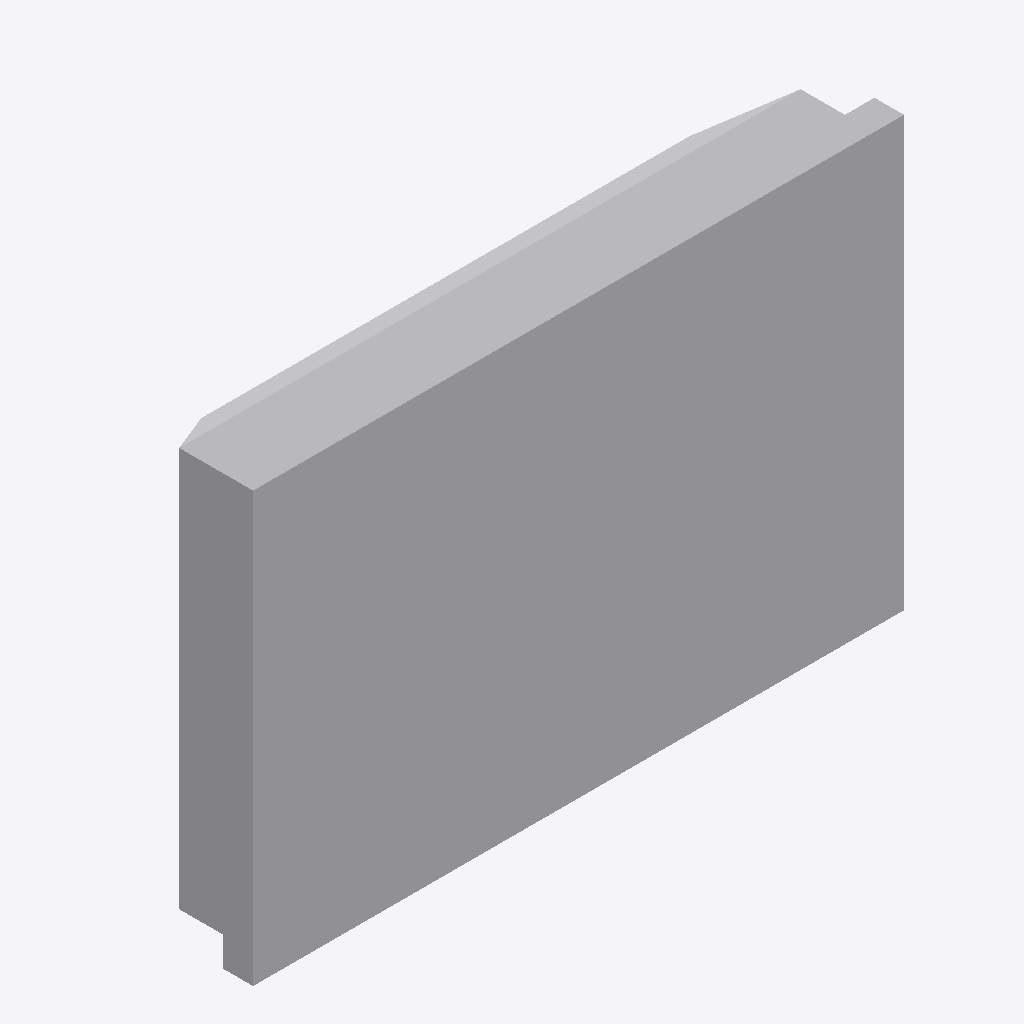
Isometric view of an IFC building model (IFC-SPF (STEP), schema IFC4, length unit metre), seen from the south-west, elements coloured by IFC class: 1 other element (light grey).
Extent 0.880 m × 0.180 m × 0.580 m (x, y, z). Storeys (1): Ebene 0 at 0.00 m. Elements (1): 1 IfcBuildingElementProxy.

HEADER;
FILE_DESCRIPTION(('ViewDefinition [CoordinationView_V2.0]','ExchangeRequirement []'),'2;1');
FILE_NAME('','2024-05-07T10:22:38',(''),(''),'ODA IFC SDK 22.6','22.1.1.516 - Exporter 22.1.1.516 - Default UI','');
FILE_SCHEMA(('IFC4'));
ENDSEC;
DATA;
#93=IFCPROJECT('3JkdSrIPPFBg8WI9Yiw3Uw',#20,'',$,$,'','',(#86),#83);
#105=IFCSITE('3JkdSrIPPFBg8WI9Yiw3Uu',#20,'Default',$,$,#104,$,$,.ELEMENT.,(42,24,53,508911),(-71,-15,-29,-58837),0.0,$,$);
#95=IFCBUILDING('3JkdSrIPPFBg8WI9Yiw3Ux',#20,'',$,$,#16,$,'',.ELEMENT.,$,$,#94);
#98=IFCBUILDINGSTOREY('3JkdSrIPPFBg8WI9XJ5yzH',#20,'Ebene 0',$,'Ebene:Ebene 1',#97,$,'Ebene 0',.ELEMENT.,0.0);
#193=IFCBUILDINGELEMENTPROXY('1i6pAm_OnA7es5OO9i1h8Q',#20,'DB_ZIM_32:DB_ZIM_32:5183',$,'DB_ZIM_32:DB_ZIM_32',#192,#189,'5183',.NOTDEFINED.);
ENDSEC;
